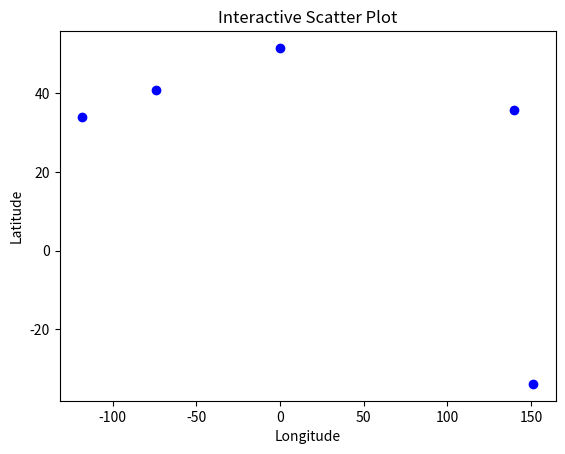

Recreate this plot in Python.
# import matplotlib.pyplot as plt
# import numpy as np; np.random.seed(10)

# x,y,z = np.random.randn(3,10)
# xs, ys, zs = [x[4]], [y[5]], [z[5]]
# # print xs, ys, zs
# y[1] = np.nan

# sc = plt.scatter(x,y,c=z,s=36, cmap=plt.cm.jet)
# climx, climy = sc.get_clim()
# plt.scatter(xs,ys,c=zs,s=121, marker="s", cmap=plt.cm.jet, vmin=climx, vmax=climy  )  

# plt.colorbar()

# plt.show()

# import matplotlib.pyplot as plt

# class custom_objects_to_plot:
#     def __init__(self, x, y, name):
#         self.x = x
#         self.y = y
#         self.name = name

# a = custom_objects_to_plot(10, 20, "a")
# b = custom_objects_to_plot(30, 5, "b")
# c = custom_objects_to_plot(40, 30, "c")
# d = custom_objects_to_plot(120, 10, "d")

# def on_pick(event):
#     print(event.artist.obj.name)

# fig, ax = plt.subplots()
# for obj in [a, b, c, d]:
#     artist = ax.plot(obj.x, obj.y, 'ro', picker=5)[0]
#     artist.obj = obj

# fig.canvas.callbacks.connect('pick_event', on_pick)

# plt.show()

import matplotlib.pyplot as plt
import numpy as np

# Sample data (longitude, latitude)
x = np.array([-74.006, -118.2437, -0.1276, 151.2093, 139.6917])  # Example longitudes
y = np.array([40.7128, 34.0522, 51.5074, -33.8688, 35.6895])  # Example latitudes
labels = ['New York', 'Los Angeles', 'London', 'Sydney', 'Tokyo']  # Example labels for each point

# Convert degrees to radians
def deg2rad(deg):
    return deg * (np.pi / 180)

# Haversine formula to calculate distance between two points on the Earth
def haversine(lon1, lat1, lon2, lat2):
    # Radius of the Earth in kilometers
    R = 6371.0
    
    # Convert coordinates from degrees to radians
    lon1, lat1, lon2, lat2 = map(deg2rad, [lon1, lat1, lon2, lat2])
    
    # Differences
    dlon = lon2 - lon1
    dlat = lat2 - lat1
    
    # Haversine formula
    a = np.sin(dlat / 2)**2 + np.cos(lat1) * np.cos(lat2) * np.sin(dlon / 2)**2
    c = 2 * np.arctan2(np.sqrt(a), np.sqrt(1 - a))
    
    # Distance
    distance = R * c
    return distance

# Create a scatter plot
fig, ax = plt.subplots()
scatter = ax.scatter(x, y, color='blue')  # Set a fixed color for the points
highlight, = ax.plot([], [], 'o', markersize=12, markerfacecolor='none', markeredgecolor='red', markeredgewidth=2)

# Initialize the index of the selected point
selected_index = None

# Function to update the highlight
def update_highlight():
    if selected_index is not None:
        highlight.set_data(x[selected_index], y[selected_index])
    else:
        highlight.set_data([], [])
    fig.canvas.draw()

# Function to be called when a point is clicked
def on_click(event):
    global selected_index
    if event.inaxes == ax:
        click_x, click_y = event.xdata, event.ydata

        print(f"Click coordinates: longitude={click_x}, latitude={click_y}")

        if click_x is None or click_y is None:
            print("Click coordinates are None, skipping...")
            return

        distances = np.array([haversine(click_x, click_y, lon, lat) for lon, lat in zip(x, y)])

        print(f"Distances: {distances}")

        if distances.size == 0:
            print("Distances array is empty, skipping...")
            return

        selected_index = np.argmin(distances)
        print(f"Closest index: {selected_index}")

        print(f"Clicked on point: (longitude={x[selected_index]}, latitude={y[selected_index]}, label={labels[selected_index]})")

        update_highlight()

# Function to be called when a key is pressed
def on_key(event):
    global selected_index
    if selected_index is None:
        return

    if event.key == 'right':
        selected_index = (selected_index + 1) % len(x)
    elif event.key == 'left':
        selected_index = (selected_index - 1) % len(x)
    elif event.key == 'up':
        # Sort by latitude and navigate
        sorted_indices = np.argsort(y)
        current_position = np.where(sorted_indices == selected_index)[0][0]
        next_position = (current_position + 1) % len(y)
        selected_index = sorted_indices[next_position]
    elif event.key == 'down':
        # Sort by latitude and navigate
        sorted_indices = np.argsort(y)
        current_position = np.where(sorted_indices == selected_index)[0][0]
        next_position = (current_position - 1) % len(y)
        selected_index = sorted_indices[next_position]

    print(f"Selected index: {selected_index}")
    print(f"Navigated to point: (longitude={x[selected_index]}, latitude={y[selected_index]}, label={labels[selected_index]})")

    update_highlight()

# Connect the click event to the handler function
fig.canvas.mpl_connect('button_press_event', on_click)
# Connect the key press event to the handler function
fig.canvas.mpl_connect('key_press_event', on_key)

plt.xlabel('Longitude')
plt.ylabel('Latitude')
plt.title('Interactive Scatter Plot')
plt.show()
